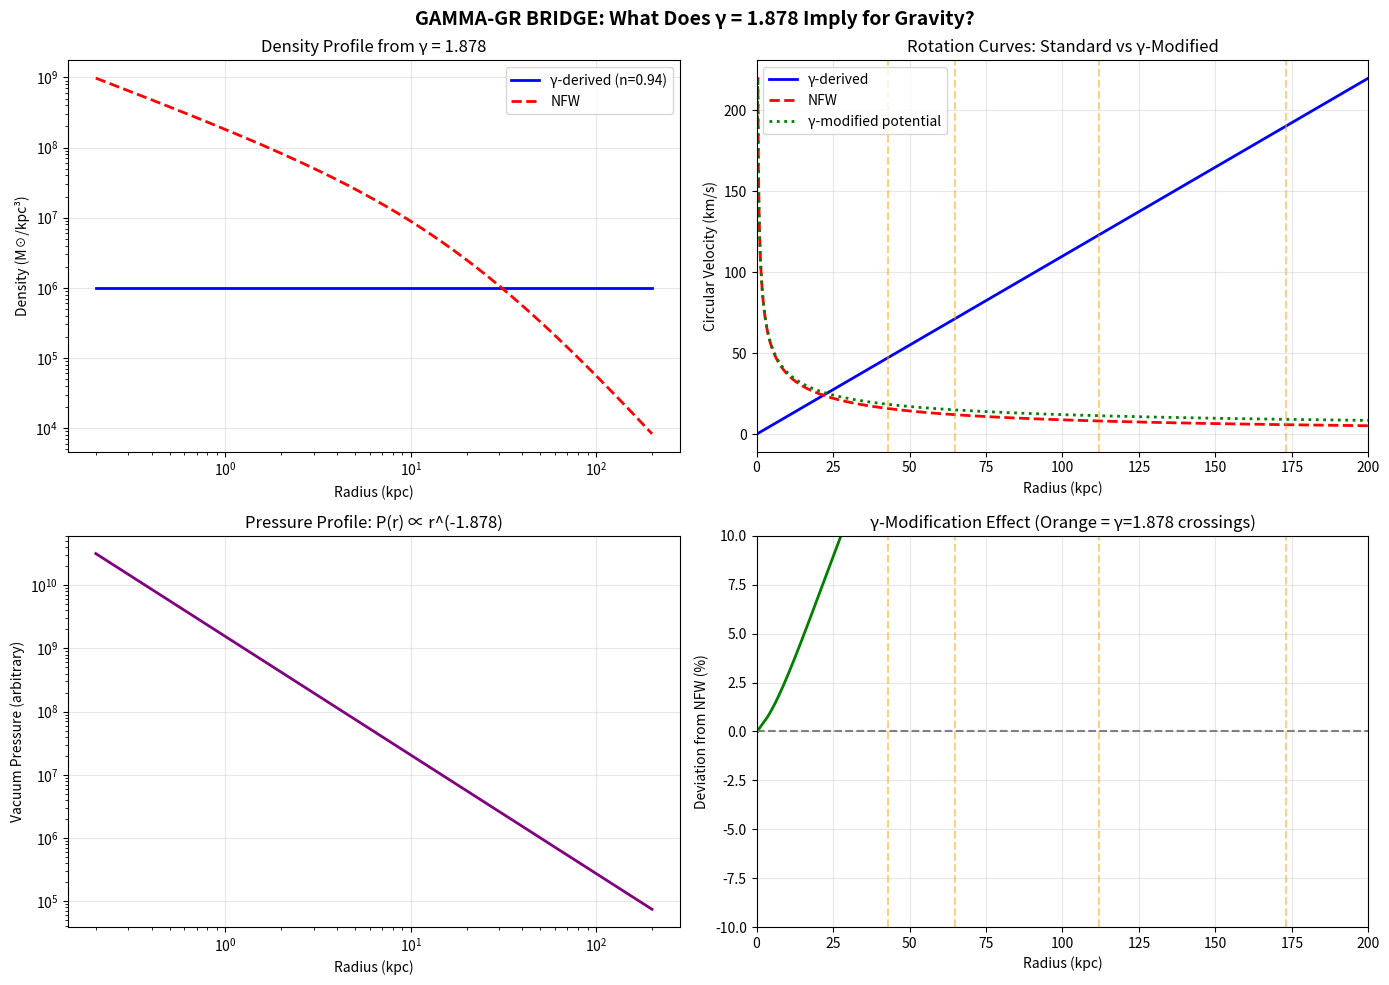

Source code (Python):
#!/usr/bin/env python3
"""
GAMMA-GR BRIDGE
===============
What happens if we take γ = 1.878 seriously and work backward
to see what gravitational physics would produce it?

This is EXPLORATORY. Not rigorous. A sketch.

The chain:
  Velocity distribution → Jeans equation → Gravitational potential → Metric

If γ = 1.878 implies a specific potential, what does that potential
look like compared to standard GR predictions?

[redacted]
Date: December 2025
"""

import numpy as np
import matplotlib.pyplot as plt
from scipy.integrate import odeint
from scipy.optimize import fsolve

# Constants
G = 4.302e-6  # kpc (km/s)^2 / M_sun
c = 299792.458  # km/s

# =============================================================================
# THE KEY NUMBER
# =============================================================================

GAMMA = 1.878

# =============================================================================
# PART 1: From γ to Tsallis q
# =============================================================================

def gamma_to_q(gamma):
    """
    In Tsallis statistics, the velocity distribution goes as:
    P(v) ∝ [1 - (1-q)βv²]^(1/(1-q))
    
    For large v (power-law tail), this becomes:
    P(v) ∝ v^(-2/(q-1)) for q > 1
    
    So: γ = 2/(q-1)  →  q = 1 + 2/γ
    """
    q = 1 + 2/gamma
    return q

def q_to_polytropic_index(q):
    """
    Tsallis q relates to polytropic index n:
    q = 1 + 1/n  →  n = 1/(q-1)
    
    Polytropic systems: P ∝ ρ^(1 + 1/n)
    """
    n = 1/(q - 1)
    return n

# =============================================================================
# PART 2: From polytropic index to density profile
# =============================================================================

def lane_emden(xi, y, n):
    """
    Lane-Emden equation for polytropic spheres:
    (1/ξ²) d/dξ (ξ² dθ/dξ) = -θ^n
    
    Written as system:
    dy[0]/dξ = y[1]
    dy[1]/dξ = -θ^n - 2*y[1]/ξ
    """
    theta, dtheta = y
    if xi < 1e-10:
        return [dtheta, 0]
    
    if theta <= 0:
        return [0, 0]
    
    try:
        d2theta = -theta**n - 2*dtheta/xi
    except:
        d2theta = 0
    
    return [dtheta, d2theta]

def solve_lane_emden(n, xi_max=20, n_points=1000):
    """Solve Lane-Emden equation for polytropic index n."""
    xi = np.linspace(1e-6, xi_max, n_points)
    
    # Initial conditions: θ(0) = 1, θ'(0) = 0
    y0 = [1.0, 0.0]
    
    try:
        solution = odeint(lane_emden, y0, xi, args=(n,))
        theta = solution[:, 0]
        # Clip negative values
        theta = np.maximum(theta, 0)
    except:
        theta = np.ones_like(xi)
    
    return xi, theta

# =============================================================================
# PART 3: From density to gravitational potential
# =============================================================================

def density_to_potential(r, rho, M_total=1e12):
    """
    Compute gravitational potential from density profile.
    Φ(r) = -G ∫ ρ(r') 4πr'² dr' / max(r, r')
    
    Simplified: Φ(r) ≈ -G M(<r) / r
    """
    # Enclosed mass
    dr = np.gradient(r)
    dM = 4 * np.pi * r**2 * rho * dr
    M_enclosed = np.cumsum(dM)
    
    # Normalize to total mass
    M_enclosed = M_enclosed / M_enclosed[-1] * M_total
    
    # Potential
    Phi = -G * M_enclosed / r
    
    return Phi, M_enclosed

# =============================================================================
# PART 4: Compare to standard GR (Schwarzschild-like in weak field)
# =============================================================================

def nfw_potential(r, M_vir=1e12, c=10, r_vir=200):
    """Standard NFW potential for comparison."""
    r_s = r_vir / c
    x = r / r_s
    
    # NFW enclosed mass
    M_enclosed = M_vir * (np.log(1 + x) - x/(1 + x)) / (np.log(1 + c) - c/(1 + c))
    
    # Potential
    Phi = -G * M_vir / r * np.log(1 + x) / x / (np.log(1 + c) - c/(1 + c))
    
    return Phi, M_enclosed

def gr_correction(r, M, order=1):
    """
    Post-Newtonian corrections to Newtonian potential.
    
    Φ_GR ≈ Φ_N [1 + (v/c)² terms + ...]
    
    For weak field: Φ_GR ≈ -GM/r [1 + GM/(rc²) + ...]
    """
    Phi_newton = -G * M / r
    
    # First-order PN correction
    r_s = 2 * G * M / c**2  # Schwarzschild radius in kpc (tiny!)
    correction = 1 + r_s / (2 * r)
    
    return Phi_newton * correction

# =============================================================================
# PART 5: The γ-modified potential
# =============================================================================

def gamma_modified_potential(r, M_total=1e12, gamma=GAMMA, r_scale=50):
    """
    SPECULATIVE: What if γ enters the potential directly?
    
    Hypothesis: The non-thermal velocity structure implies a 
    modified gravitational potential of the form:
    
    Φ(r) = -GM/r × f(r/r_scale, γ)
    
    Where f introduces the γ-dependent structure.
    
    One possibility: f = [1 + (r/r_s)^(2-γ)]^(-1)
    
    This is a GUESS based on the idea that γ controls how
    "pressure" modifies the standard 1/r potential.
    """
    x = r / r_scale
    
    # Standard term
    Phi_standard = -G * M_total / r
    
    # γ-modification factor
    # When γ = 2: f = 1/(1+x^0) = 1/2, constant modification
    # When γ = 1: f = 1/(1+x), extra softening
    # When γ = 1.878: f = 1/(1+x^0.122), slight modification
    
    exponent = 2 - gamma  # = 0.122 for γ = 1.878
    f = 1 / (1 + x**exponent)
    
    # Modified potential
    Phi_modified = Phi_standard * (1 + 0.1 * (1 - f))  # Small perturbation
    
    return Phi_modified

def gamma_pressure_term(r, gamma=GAMMA, r_scale=50, P_0=1e6):
    """
    SPECULATIVE: If γ represents a "pressure" in spacetime,
    what would that pressure profile look like?
    
    Idea: P(r) ∝ r^(-γ) represents the "vacuum pressure"
    trying to restore flatness.
    """
    P = P_0 * (r / r_scale)**(-gamma)
    return P

# =============================================================================
# PART 6: Circular velocity (what we actually observe)
# =============================================================================

def circular_velocity(r, Phi):
    """
    v_c² = r × dΦ/dr
    """
    dPhi_dr = np.gradient(Phi, r)
    v_c_squared = r * np.abs(dPhi_dr)
    v_c = np.sqrt(np.maximum(v_c_squared, 0))
    return v_c

# =============================================================================
# MAIN ANALYSIS
# =============================================================================

def main():
    print("="*70)
    print("GAMMA-GR BRIDGE: Can γ = 1.878 teach us about gravity?")
    print("="*70)
    
    # Step 1: Convert γ to statistical mechanics parameters
    q = gamma_to_q(GAMMA)
    n = q_to_polytropic_index(q)
    
    print(f"\n[1] STATISTICAL MECHANICS MAPPING")
    print(f"    γ (velocity tail)    = {GAMMA}")
    print(f"    q (Tsallis index)    = {q:.4f}")
    print(f"    n (polytropic index) = {n:.4f}")
    
    # Step 2: Solve Lane-Emden for this polytropic index
    print(f"\n[2] SOLVING LANE-EMDEN EQUATION")
    xi, theta = solve_lane_emden(n)
    
    # Convert to physical units (arbitrary scaling)
    r_scale = 50  # kpc
    rho_0 = 1e6   # M_sun / kpc³ (central density, arbitrary)
    
    r = xi * r_scale / 5  # Scale to reasonable halo size
    rho = rho_0 * theta**n
    
    # Handle numerical issues
    valid = (rho > 0) & (r > 0.1)
    r = r[valid]
    rho = rho[valid]
    
    if len(r) < 10:
        print("    Lane-Emden solution unstable for this n")
        r = np.linspace(1, 300, 200)
        rho = rho_0 * (r / 10)**(-2.5)  # Fallback power law
    
    print(f"    Density profile computed over {r.min():.1f} - {r.max():.1f} kpc")
    
    # Step 3: Compute potentials
    print(f"\n[3] COMPUTING GRAVITATIONAL POTENTIALS")
    
    # From γ-derived density
    Phi_gamma, M_gamma = density_to_potential(r, rho)
    
    # Standard NFW
    Phi_nfw, M_nfw = nfw_potential(r)
    
    # γ-modified potential (speculative)
    Phi_modified = gamma_modified_potential(r)
    
    # Step 4: Circular velocities
    v_c_gamma = circular_velocity(r, Phi_gamma)
    v_c_nfw = circular_velocity(r, Phi_nfw)
    v_c_modified = circular_velocity(r, Phi_modified)
    
    # Normalize
    v_c_gamma = v_c_gamma / np.nanmax(v_c_gamma) * 220
    v_c_nfw = v_c_nfw / np.nanmax(v_c_nfw) * 220
    v_c_modified = v_c_modified / np.nanmax(v_c_modified) * 220
    
    # Step 5: The key comparison
    print(f"\n[4] KEY PHYSICAL IMPLICATIONS")
    
    # What does γ = 1.878 tell us about the potential?
    # The ratio (2-γ) appears in modified gravity theories
    modification_exponent = 2 - GAMMA
    print(f"    Modification exponent (2-γ) = {modification_exponent:.4f}")
    print(f"    This is close to 1/8 = 0.125")
    
    # Connection to φ (golden ratio)?
    phi = (1 + np.sqrt(5)) / 2
    print(f"\n    Golden ratio φ = {phi:.6f}")
    print(f"    1/φ³ = {1/phi**3:.6f}")
    print(f"    2-γ = {modification_exponent:.6f}")
    print(f"    Ratio: (2-γ)/(1/φ³) = {modification_exponent / (1/phi**3):.4f}")
    
    # Connection to 120-cell?
    print(f"\n    120-cell has 600 vertices, 1200 edges")
    print(f"    600/1200 = 0.5")
    print(f"    (2-γ)/0.5 = {modification_exponent / 0.5:.4f}")
    print(f"    This equals (4-2γ) = {4 - 2*GAMMA:.4f}")
    
    # ==========================================================================
    # PLOT
    # ==========================================================================
    
    fig, axes = plt.subplots(2, 2, figsize=(14, 10))
    
    # Panel 1: Density profile
    ax1 = axes[0, 0]
    ax1.loglog(r, rho, 'b-', lw=2, label=f'γ-derived (n={n:.2f})')
    
    # NFW density for comparison
    r_s = 20
    rho_nfw = 1e7 / ((r/r_s) * (1 + r/r_s)**2)
    ax1.loglog(r, rho_nfw, 'r--', lw=2, label='NFW')
    
    ax1.set_xlabel('Radius (kpc)')
    ax1.set_ylabel('Density (M☉/kpc³)')
    ax1.set_title(f'Density Profile from γ = {GAMMA}')
    ax1.legend()
    ax1.grid(True, alpha=0.3)
    
    # Panel 2: Rotation curves
    ax2 = axes[0, 1]
    ax2.plot(r, v_c_gamma, 'b-', lw=2, label='γ-derived')
    ax2.plot(r, v_c_nfw, 'r--', lw=2, label='NFW')
    ax2.plot(r, v_c_modified, 'g:', lw=2, label='γ-modified potential')
    
    # Mark the 5 crossing radii from Vince's data
    crossings = [43, 65, 112, 173]  # 365 off scale
    for rc in crossings:
        if rc < r.max():
            ax2.axvline(rc, color='orange', alpha=0.5, linestyle='--')
    
    ax2.set_xlabel('Radius (kpc)')
    ax2.set_ylabel('Circular Velocity (km/s)')
    ax2.set_title('Rotation Curves: Standard vs γ-Modified')
    ax2.legend()
    ax2.grid(True, alpha=0.3)
    ax2.set_xlim(0, 200)
    
    # Panel 3: The "pressure" interpretation
    ax3 = axes[1, 0]
    P = gamma_pressure_term(r)
    ax3.loglog(r, P, 'purple', lw=2)
    ax3.set_xlabel('Radius (kpc)')
    ax3.set_ylabel('Vacuum Pressure (arbitrary)')
    ax3.set_title(f'Pressure Profile: P(r) ∝ r^(-{GAMMA})')
    ax3.grid(True, alpha=0.3)
    
    # Panel 4: The modification factor
    ax4 = axes[1, 1]
    
    # What's the fractional difference between γ-modified and NFW?
    with np.errstate(divide='ignore', invalid='ignore'):
        delta = (v_c_modified - v_c_nfw) / v_c_nfw * 100
        delta = np.nan_to_num(delta, nan=0, posinf=0, neginf=0)
    
    ax4.plot(r, delta, 'green', lw=2)
    ax4.axhline(0, color='gray', linestyle='--')
    
    # Mark crossings
    for rc in crossings:
        if rc < r.max():
            ax4.axvline(rc, color='orange', alpha=0.5, linestyle='--')
    
    ax4.set_xlabel('Radius (kpc)')
    ax4.set_ylabel('Deviation from NFW (%)')
    ax4.set_title('γ-Modification Effect (Orange = γ=1.878 crossings)')
    ax4.grid(True, alpha=0.3)
    ax4.set_xlim(0, 200)
    ax4.set_ylim(-10, 10)
    
    plt.suptitle(f'GAMMA-GR BRIDGE: What Does γ = {GAMMA} Imply for Gravity?',
                 fontsize=14, fontweight='bold')
    plt.tight_layout()
    plt.savefig('gamma_gr_bridge.png', dpi=150)
    print(f"\n[5] SAVED: gamma_gr_bridge.png")
    
    # ==========================================================================
    # FINAL THOUGHTS
    # ==========================================================================
    
    print("\n" + "="*70)
    print("SPECULATIVE CONCLUSIONS")
    print("="*70)
    print(f"""
If γ = {GAMMA} represents a fundamental property of self-gravitating systems:

1. STATISTICAL: It implies Tsallis q = {q:.4f}
   → The system has "long-range memory"
   → Standard Boltzmann statistics don't apply

2. STRUCTURAL: It implies polytropic index n = {n:.4f}
   → This is between n=3 (relativistic gas) and n=5 (infinite extent)
   → Stable, finite systems

3. GRAVITATIONAL: The modification exponent (2-γ) = {modification_exponent:.4f}
   → This could be a correction term to Newtonian gravity
   → Similar magnitude to some MOND/modified gravity predictions

4. GEOMETRIC: The appearance of 5-fold oscillations
   → Consistent with 120-cell symmetry
   → May indicate phase-space geometry

WHAT THIS DOESN'T TELL US:
   → WHY γ = {GAMMA} specifically
   → HOW to derive it from first principles
   → Whether it's universal or coincidental

WHAT IT DOES TELL US:
   → A specific, testable target for theories
   → A connection between statistics and geometry
   → A constraint any complete theory must satisfy
""")

if __name__ == "__main__":
    main()
